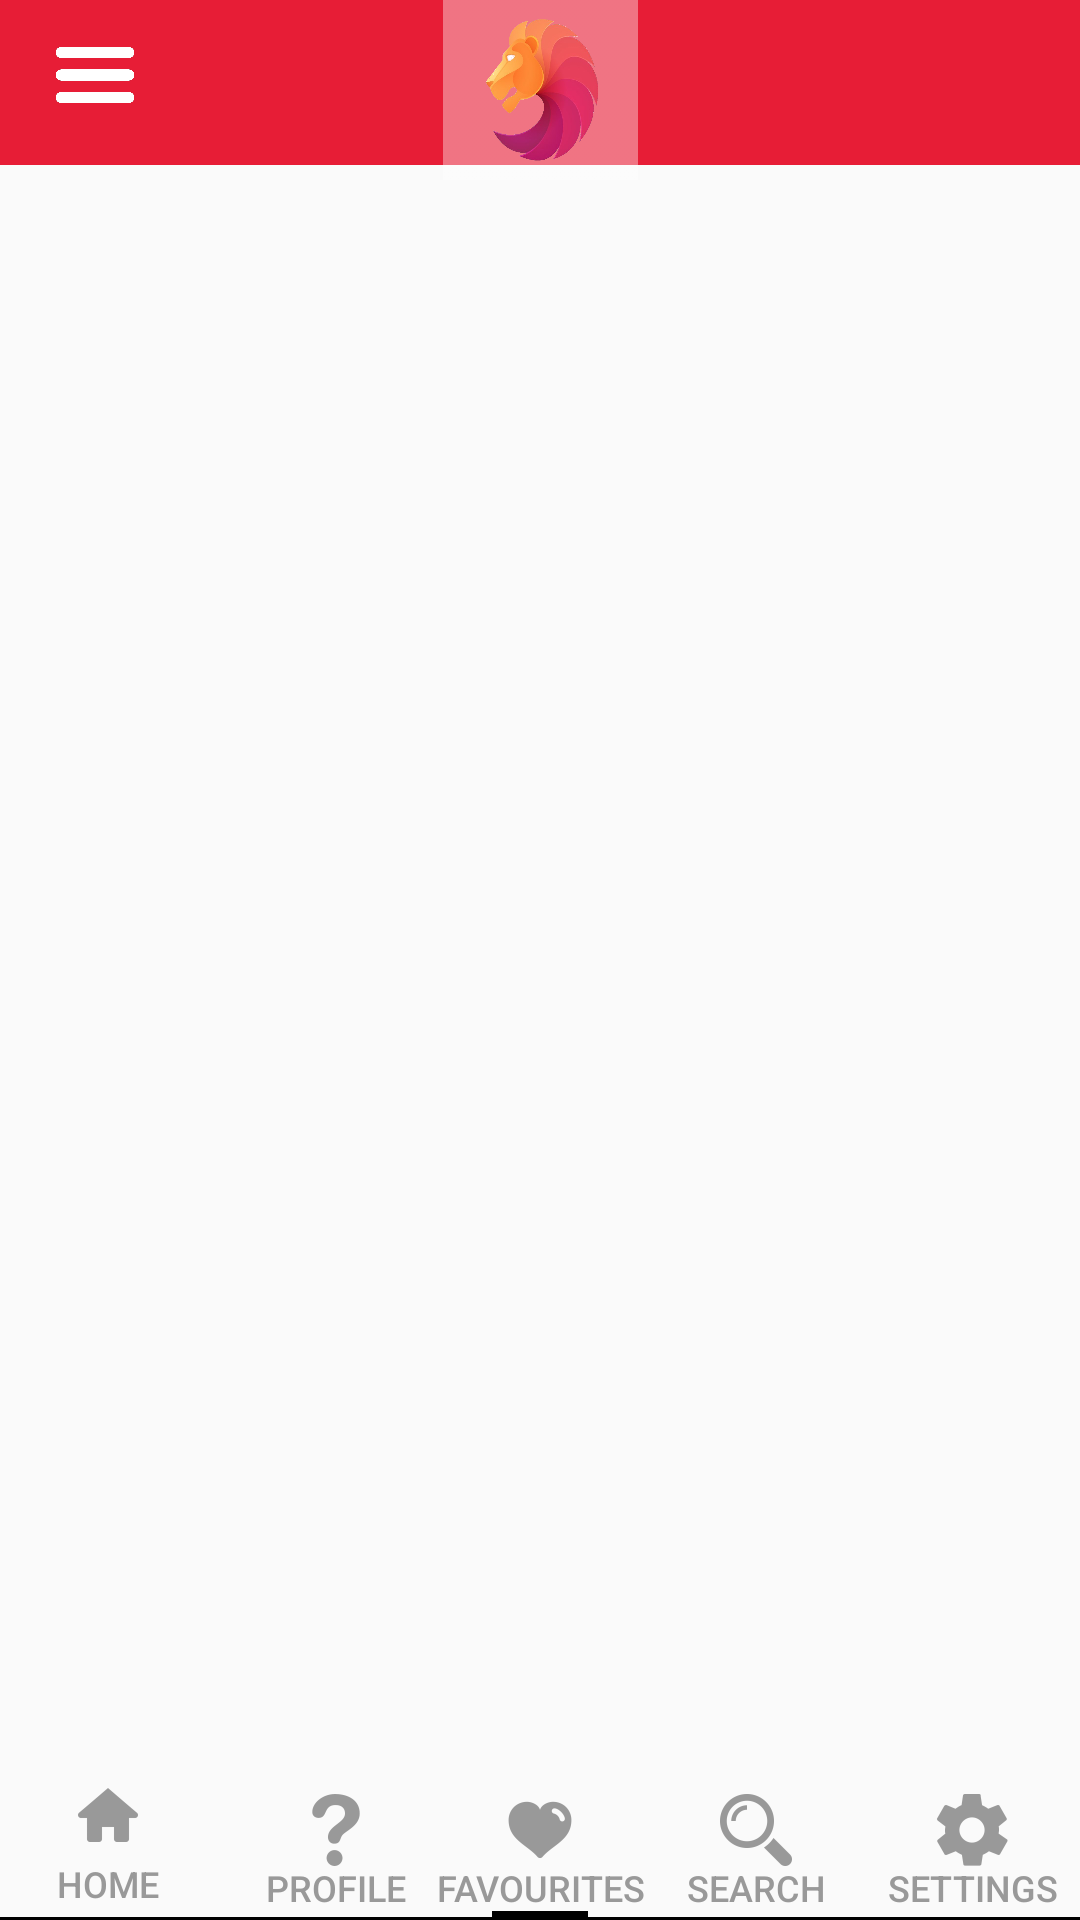

Android layout source for this screen:
<!-- AndroidManifest.xml: application theme AppTheme -->
<!-- res/layout/activity_main_menu.xml -->
<?xml version="1.0" encoding="utf-8"?>
<androidx.constraintlayout.widget.ConstraintLayout xmlns:android="http://schemas.android.com/apk/res/android"
    xmlns:app="http://schemas.android.com/apk/res-auto"
    android:layout_width="match_parent"
    android:layout_height="match_parent"
    android:id="@+id/asd">

    
    <androidx.appcompat.widget.Toolbar
        android:id="@+id/topToolBar"
        android:layout_width="match_parent"
        android:layout_height="55dp"
        android:background="@color/colorPrimary"
        android:theme="@style/CustomMenuBarStyle"
        app:layout_constraintEnd_toEndOf="parent"
        app:layout_constraintHorizontal_bias="1.0"
        app:layout_constraintStart_toStartOf="parent"
        app:layout_constraintTop_toTopOf="parent" />

    <androidx.appcompat.widget.AppCompatButton
        android:id="@+id/navButton"
        android:layout_width="30dp"
        android:layout_height="30dp"
        android:layout_marginTop="10dp"
        android:background="@drawable/menu_alt_512"
        app:layout_constraintEnd_toEndOf="parent"
        app:layout_constraintHorizontal_bias="0.05"
        app:layout_constraintStart_toStartOf="parent"
        app:layout_constraintTop_toTopOf="parent" />

        <androidx.appcompat.widget.AppCompatImageView
            android:id="@+id/appLogo"
            android:contentDescription="App Logo"
            android:layout_width="65dp"
            android:layout_height="60dp"
            android:layout_marginStart="8dp"
            android:layout_marginEnd="8dp"
            android:background="@drawable/logopng"
            android:visibility="visible"
            app:layout_constraintTop_toTopOf="parent"
            app:layout_constraintStart_toStartOf="@id/guideline2"
            app:layout_constraintEnd_toStartOf="@id/guideline3"/>

    <androidx.appcompat.widget.AppCompatButton
        android:id="@+id/homeButton"
        style="?android:attr/borderlessButtonStyle"
        android:layout_width="50dp"
        android:layout_height="45dp"
        android:layout_marginTop="10dp"
        android:layout_marginBottom="2dp"
        android:background="@android:color/transparent"
        android:drawableTop="@drawable/ic_home_button"
        android:drawablePadding="1dp"
        android:drawableTint="@color/meaningTextColor"
        android:onClick="onBottomButtonClick"
        android:text="Home"
        android:textColor="@color/meaningTextColor"
        android:textSize="12sp"
        app:layout_constraintBottom_toBottomOf="parent"
        app:layout_constraintEnd_toStartOf="@+id/guideline"
        app:layout_constraintStart_toStartOf="parent" />
    <androidx.appcompat.widget.AppCompatButton
        android:id="@+id/profileButton"
        style="?android:attr/borderlessButtonStyle"
        android:layout_width="50dp"
        android:layout_height="40dp"
        android:layout_marginStart="8dp"
        android:layout_marginTop="10dp"
        android:layout_marginBottom="2dp"
        android:background="@android:color/transparent"
        android:drawableTop="@drawable/ic_question_mark"
        android:drawablePadding="-2dp"
        android:drawableTint="@color/meaningTextColor"
        android:onClick="onBottomButtonClick"
        android:text="profile"
        android:textColor="@color/meaningTextColor"
        android:textSize="12sp"
        app:layout_constraintBottom_toBottomOf="parent"
        app:layout_constraintEnd_toStartOf="@+id/guideline2"
        app:layout_constraintStart_toStartOf="@+id/guideline" />

    <androidx.appcompat.widget.AppCompatButton
        android:id="@+id/heartButton"
        style="?android:attr/borderlessButtonStyle"
        android:layout_width="80dp"
        android:layout_height="40dp"
        android:layout_marginStart="8dp"
        android:layout_marginEnd="8dp"
        android:layout_marginTop="10dp"
        android:layout_marginBottom="2dp"
        android:background="@android:color/transparent"
        android:drawableTop="@drawable/ic_heart"
        android:drawablePadding="-2dp"
        android:drawableTint="@color/meaningTextColor"
        android:text="Favourites"
        android:textColor="@color/meaningTextColor"
        android:textSize="12sp"
        android:onClick="onBottomButtonClick"
        app:layout_constraintBottom_toBottomOf="parent"
        app:layout_constraintEnd_toStartOf="@+id/guideline3"
        app:layout_constraintStart_toStartOf="@+id/guideline2" />

    <androidx.appcompat.widget.AppCompatButton
        android:id="@+id/searchButton"
        style="?android:attr/borderlessButtonStyle"
        android:layout_width="50dp"
        android:layout_height="40dp"
        android:layout_marginStart="8dp"
        android:layout_marginTop="10dp"
        android:layout_marginEnd="8dp"
        android:layout_marginBottom="2dp"
        android:background="@android:color/transparent"
        android:drawableTop="@drawable/ic_search"
        android:drawablePadding="-2dp"
        android:drawableTint="@color/meaningTextColor"
        android:text="Search"
        android:textColor="@color/meaningTextColor"
        android:textSize="12sp"
        android:onClick="onBottomButtonClick"
        app:layout_constraintBottom_toBottomOf="parent"
        app:layout_constraintEnd_toStartOf="@+id/guideline4"
        app:layout_constraintStart_toStartOf="@+id/guideline3" />
    <androidx.appcompat.widget.AppCompatButton
        android:id="@+id/settingsButton"
        style="?android:attr/borderlessButtonStyle"
        android:layout_width="60dp"
        android:layout_height="40dp"
        android:layout_marginStart="8dp"
        android:layout_marginTop="10dp"
        android:layout_marginEnd="8dp"
        android:layout_marginBottom="2dp"
        android:background="@android:color/transparent"
        android:drawableTop="@drawable/ic_settings"
        android:drawablePadding="-2dp"
        android:drawableTint="@color/meaningTextColor"
        android:text="Settings"
        android:textColor="@color/meaningTextColor"
        android:textSize="12sp"
        android:onClick="onBottomButtonClick"
        app:layout_constraintBottom_toBottomOf="parent"
        app:layout_constraintEnd_toEndOf="parent"
        app:layout_constraintStart_toStartOf="@+id/guideline4" />


    
    <FrameLayout
        android:id="@+id/frameLayout"
        android:layout_width="match_parent"
        android:layout_height="5dp"
        app:layout_constraintEnd_toEndOf="parent"
        app:layout_constraintStart_toStartOf="parent"
        app:layout_constraintTop_toBottomOf="@+id/topToolBar">

        <View
            android:layout_width="match_parent"
            android:layout_height="5dp"
            android:background="@drawable/toolbar_dropshadow" />

    </FrameLayout>



    <androidx.constraintlayout.widget.Guideline
        android:id="@+id/guideline"
        android:layout_width="wrap_content"
        android:layout_height="wrap_content"
        android:orientation="vertical"
        app:layout_constraintGuide_percent="0.2" />
    <androidx.constraintlayout.widget.Guideline
        android:id="@+id/guideline2"
        android:layout_width="wrap_content"
        android:layout_height="wrap_content"
        android:orientation="vertical"
        app:layout_constraintGuide_percent="0.4" />
    <androidx.constraintlayout.widget.Guideline
        android:id="@+id/guideline3"
        android:layout_width="wrap_content"
        android:layout_height="wrap_content"
        android:orientation="vertical"
        app:layout_constraintGuide_percent="0.6" />
    <androidx.constraintlayout.widget.Guideline
        android:id="@+id/guideline4"
        android:layout_width="wrap_content"
        android:layout_height="wrap_content"
        android:orientation="vertical"
        app:layout_constraintGuide_percent="0.8" />

    
    <FrameLayout
        android:layout_width="0dp"
        android:layout_height="0dp"
        app:layout_constraintBottom_toBottomOf="parent"
        app:layout_constraintEnd_toEndOf="parent"
        app:layout_constraintStart_toStartOf="parent"
        app:layout_constraintTop_toBottomOf="@+id/topToolBar">

        <androidx.viewpager.widget.ViewPager
            android:id="@+id/viewPager"
            android:layout_width="match_parent"
            android:layout_height="match_parent" >

        <androidx.viewpager.widget.PagerTabStrip
            android:id="@+id/bottomTab"
            android:layout_width="match_parent"
            android:layout_height="wrap_content"
            android:layout_gravity="bottom" />

        </androidx.viewpager.widget.ViewPager>

    </FrameLayout>

</androidx.constraintlayout.widget.ConstraintLayout>
<!-- resources referenced by this layout -->
<resources>
  <color name="colorPrimary">#E71D36</color>
  <color name="meaningTextColor">#999999</color>
  <!-- drawable ic_heart: png bitmap (drawable-hdpi, 603 bytes) -->
  <!-- drawable ic_home_button: png bitmap (drawable-hdpi, 414 bytes) -->
  <!-- drawable ic_question_mark: png bitmap (drawable-mdpi, 435 bytes) -->
  <!-- drawable ic_search: png bitmap (drawable-hdpi, 607 bytes) -->
  <!-- drawable ic_settings: png bitmap (drawable-hdpi, 722 bytes) -->
  <!-- drawable logopng: png bitmap (drawable-v24, 126117 bytes) -->
  <!-- drawable menu_alt_512: png bitmap (drawable-v24, 6623 bytes) -->
  <style name="CustomMenuBarStyle" parent="Theme.AppCompat.Light.NoActionBar">
      <item name="background">@color/colorPrimary</item>
  
  
  
  
  </style>
  <style name="AppTheme" parent="Theme.AppCompat.Light.NoActionBar">
          
          <item name="colorPrimary">@color/colorPrimary</item>
          <item name="colorPrimaryDark">@color/colorPrimaryDark</item>
          <item name="colorAccent">@color/colorAccent</item>
          <item name="windowNoTitle">true</item>
          <item name="windowActionBar">false</item>
          <item name="android:windowFullscreen">true</item>
      </style>
  <color name="colorPrimaryDark">#2163F2</color>
  <color name="colorAccent">#DDE1E4</color>
</resources>
